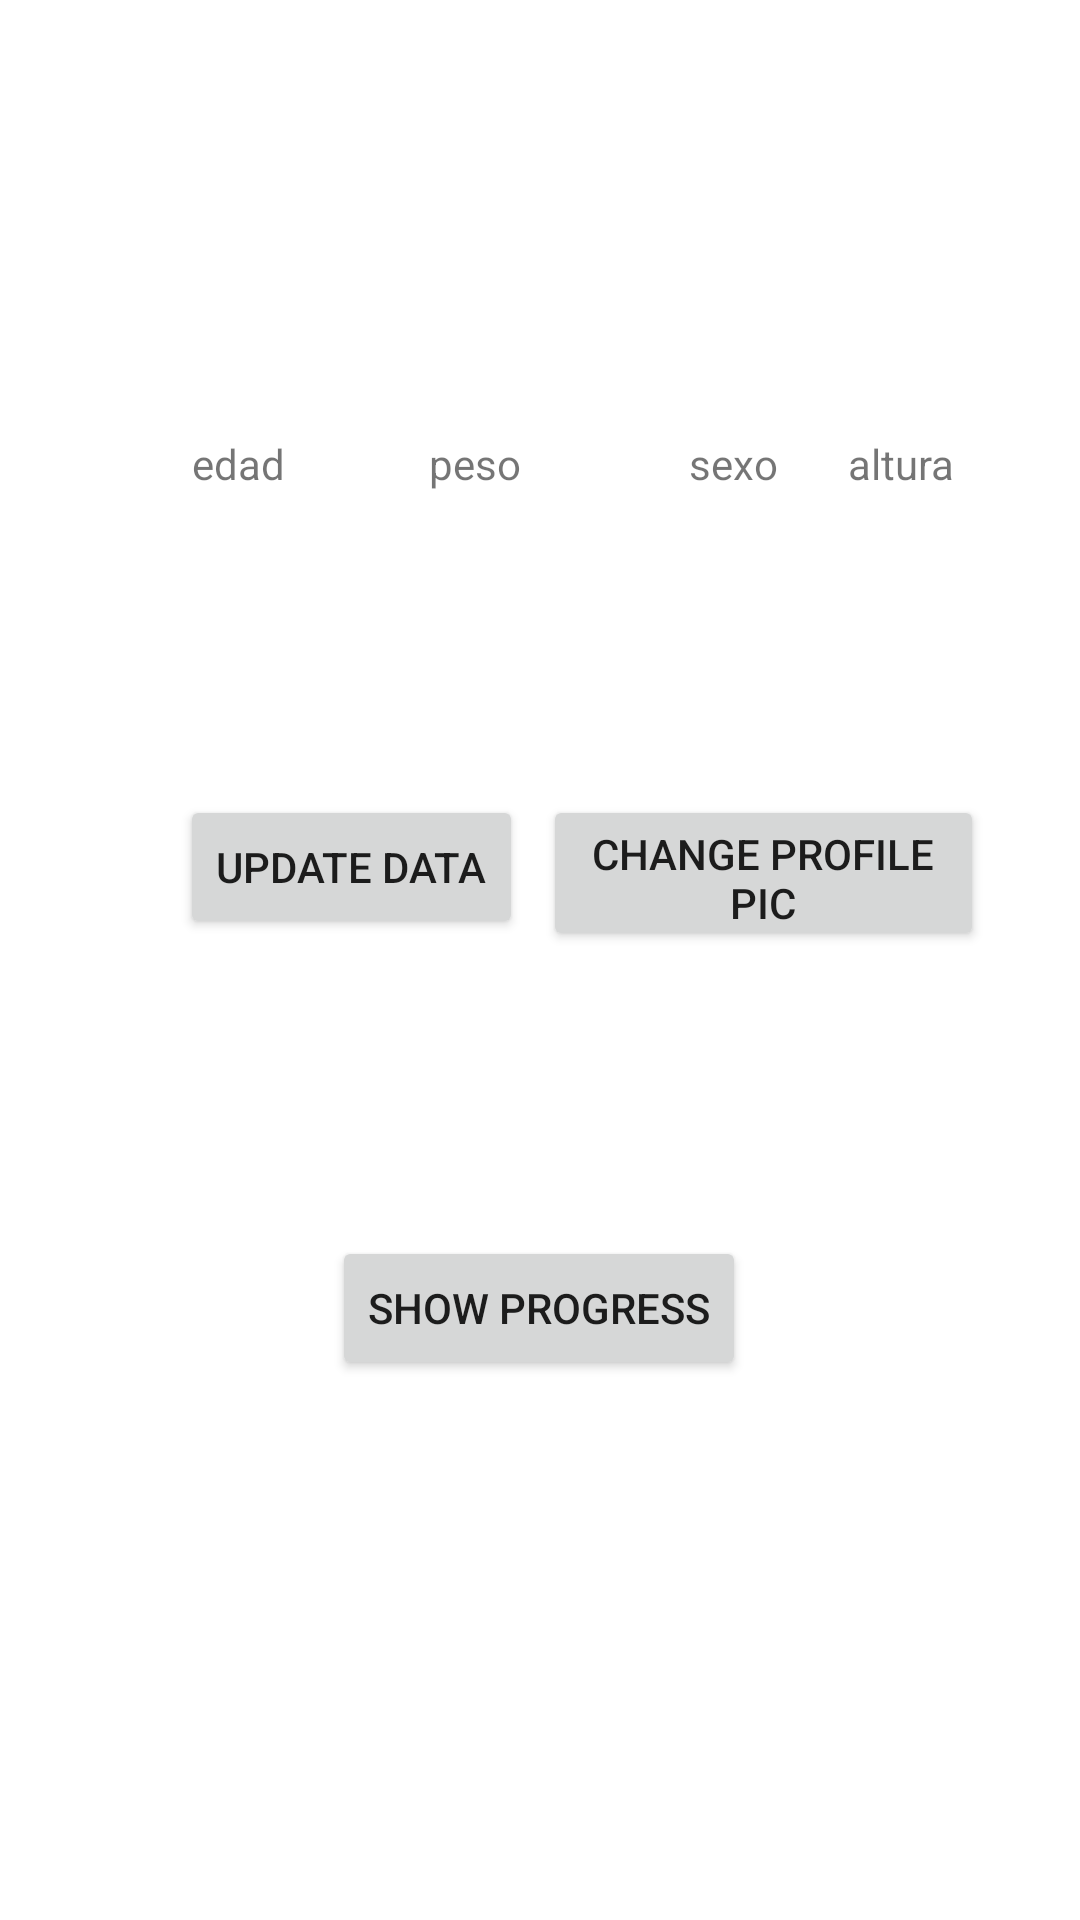

The Android layout XML behind this screen, and the referenced resources:
<!-- AndroidManifest.xml: application theme Theme.SoFit -->
<!-- res/layout/perfil_principal.xml -->
<?xml version="1.0" encoding="utf-8"?>
<androidx.constraintlayout.widget.ConstraintLayout xmlns:android="http://schemas.android.com/apk/res/android"
    xmlns:app="http://schemas.android.com/apk/res-auto"
    xmlns:tools="http://schemas.android.com/tools"
    android:layout_width="match_parent"
    android:layout_height="match_parent"
    tools:context=".MiPerfilPrincipal">

    <TextView
        android:id="@+id/textView_peso"
        android:layout_width="wrap_content"
        android:layout_height="wrap_content"
        android:layout_marginStart="48dp"
        android:layout_marginTop="88dp"
        android:text="peso"
        app:layout_constraintStart_toEndOf="@+id/textView_edad"
        app:layout_constraintTop_toBottomOf="@+id/imageView" />

    <TextView
        android:id="@+id/textView_edad"
        android:layout_width="wrap_content"
        android:layout_height="wrap_content"
        android:layout_marginStart="64dp"
        android:layout_marginTop="88dp"
        android:text="edad"
        app:layout_constraintStart_toStartOf="parent"
        app:layout_constraintTop_toBottomOf="@+id/imageView" />

    <TextView
        android:id="@+id/textView_altura"
        android:layout_width="wrap_content"
        android:layout_height="wrap_content"
        android:layout_marginTop="88dp"
        android:layout_marginEnd="40dp"
        android:text="altura"
        app:layout_constraintEnd_toEndOf="parent"
        app:layout_constraintHorizontal_bias="0.876"
        app:layout_constraintStart_toEndOf="@+id/textView_sexo"
        app:layout_constraintTop_toBottomOf="@+id/imageView" />

    <TextView
        android:id="@+id/textView_sexo"
        android:layout_width="40dp"
        android:layout_height="20dp"
        android:layout_marginStart="56dp"
        android:layout_marginTop="88dp"
        android:text="sexo"
        app:layout_constraintStart_toEndOf="@+id/textView_peso"
        app:layout_constraintTop_toBottomOf="@+id/imageView" />

    <ImageView
        android:id="@+id/imageView"
        android:layout_width="wrap_content"
        android:layout_height="wrap_content"
        app:layout_constraintBottom_toBottomOf="parent"
        app:layout_constraintEnd_toEndOf="parent"
        app:layout_constraintHorizontal_bias="0.498"
        app:layout_constraintStart_toStartOf="parent"
        app:layout_constraintTop_toTopOf="parent"
        app:layout_constraintVertical_bias="0.089"
        tools:src="@tools:sample/avatars" />

    <Button
        android:id="@+id/button_actualizar_datos"
        android:layout_width="wrap_content"
        android:layout_height="wrap_content"
        android:layout_marginStart="60dp"
        android:layout_marginTop="208dp"
        android:text="@string/updateData"
        app:layout_constraintEnd_toStartOf="@+id/button_fotoPerfil"
        app:layout_constraintHorizontal_bias="0.0"
        app:layout_constraintStart_toStartOf="parent"
        app:layout_constraintTop_toBottomOf="@+id/imageView" />

    <Button
        android:id="@+id/button_fotoPerfil"
        android:layout_width="147dp"
        android:layout_height="52dp"
        android:layout_marginTop="208dp"
        android:layout_marginEnd="32dp"
        android:text="@string/changeProfilePic"
        app:layout_constraintEnd_toEndOf="parent"
        app:layout_constraintTop_toBottomOf="@+id/imageView" />

    <Button
        android:id="@+id/button_verProgreso"
        android:layout_width="wrap_content"
        android:layout_height="wrap_content"
        android:layout_marginTop="88dp"
        android:text="@string/showProgress"
        app:layout_constraintBottom_toBottomOf="parent"
        app:layout_constraintEnd_toEndOf="parent"
        app:layout_constraintHorizontal_bias="0.498"
        app:layout_constraintStart_toStartOf="parent"
        app:layout_constraintTop_toBottomOf="@+id/button_actualizar_datos"
        app:layout_constraintVertical_bias="0.058" />

</androidx.constraintlayout.widget.ConstraintLayout>
<!-- resources referenced by this layout -->
<resources>
  <string name="changeProfilePic">Change Profile Pic</string>
  <string name="showProgress">Show Progress</string>
  <string name="updateData">Update Data</string>
  <style name="Theme.SoFit" parent="Theme.MaterialComponents.DayNight.DarkActionBar">
          
          <item name="colorPrimary">@color/purple_500</item>
          <item name="colorPrimaryVariant">@color/purple_700</item>
          <item name="colorOnPrimary">@color/white</item>
          
          <item name="colorSecondary">@color/teal_200</item>
          <item name="colorSecondaryVariant">@color/teal_700</item>
          <item name="colorOnSecondary">@color/black</item>
          
          <item name="android:statusBarColor">?attr/colorPrimaryVariant</item>
          
  
      </style>
  <!-- not gathered from this repository: default colours our renderer supplied (Android Studio template values) -->
  <color name="purple_500">#FF6200EE</color>
  <color name="purple_700">#FF3700B3</color>
  <color name="teal_200">#FF03DAC5</color>
  <color name="teal_700">#FF018786</color>
  <color name="black">#FF000000</color>
  <color name="white">#FFFFFFFF</color>
</resources>
